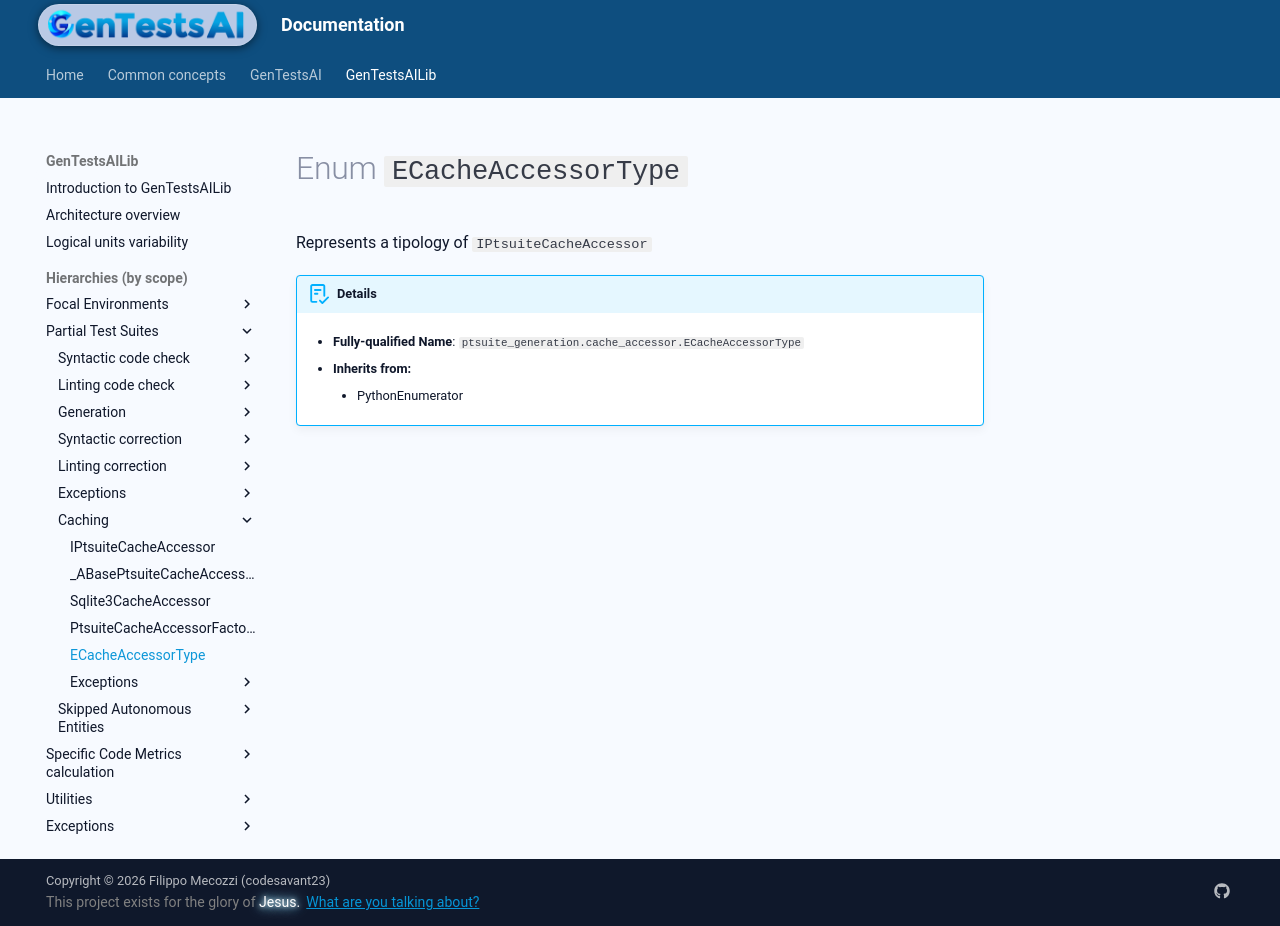

repository: codesavant23/gentestsai · page: hiers/gtsai_lib/enums/ECacheAccessorType/index.html · generator: mkdocs

# Enum `ECacheAccessorType`
Represents a tipology of `IPtsuiteCacheAccessor`


!!! abstract "Details"
	- **Fully-qualified Name**: `ptsuite_generation.cache_accessor.ECacheAccessorType`
	
    - **Inherits from:**
		
		- PythonEnumerator
		
	
	
